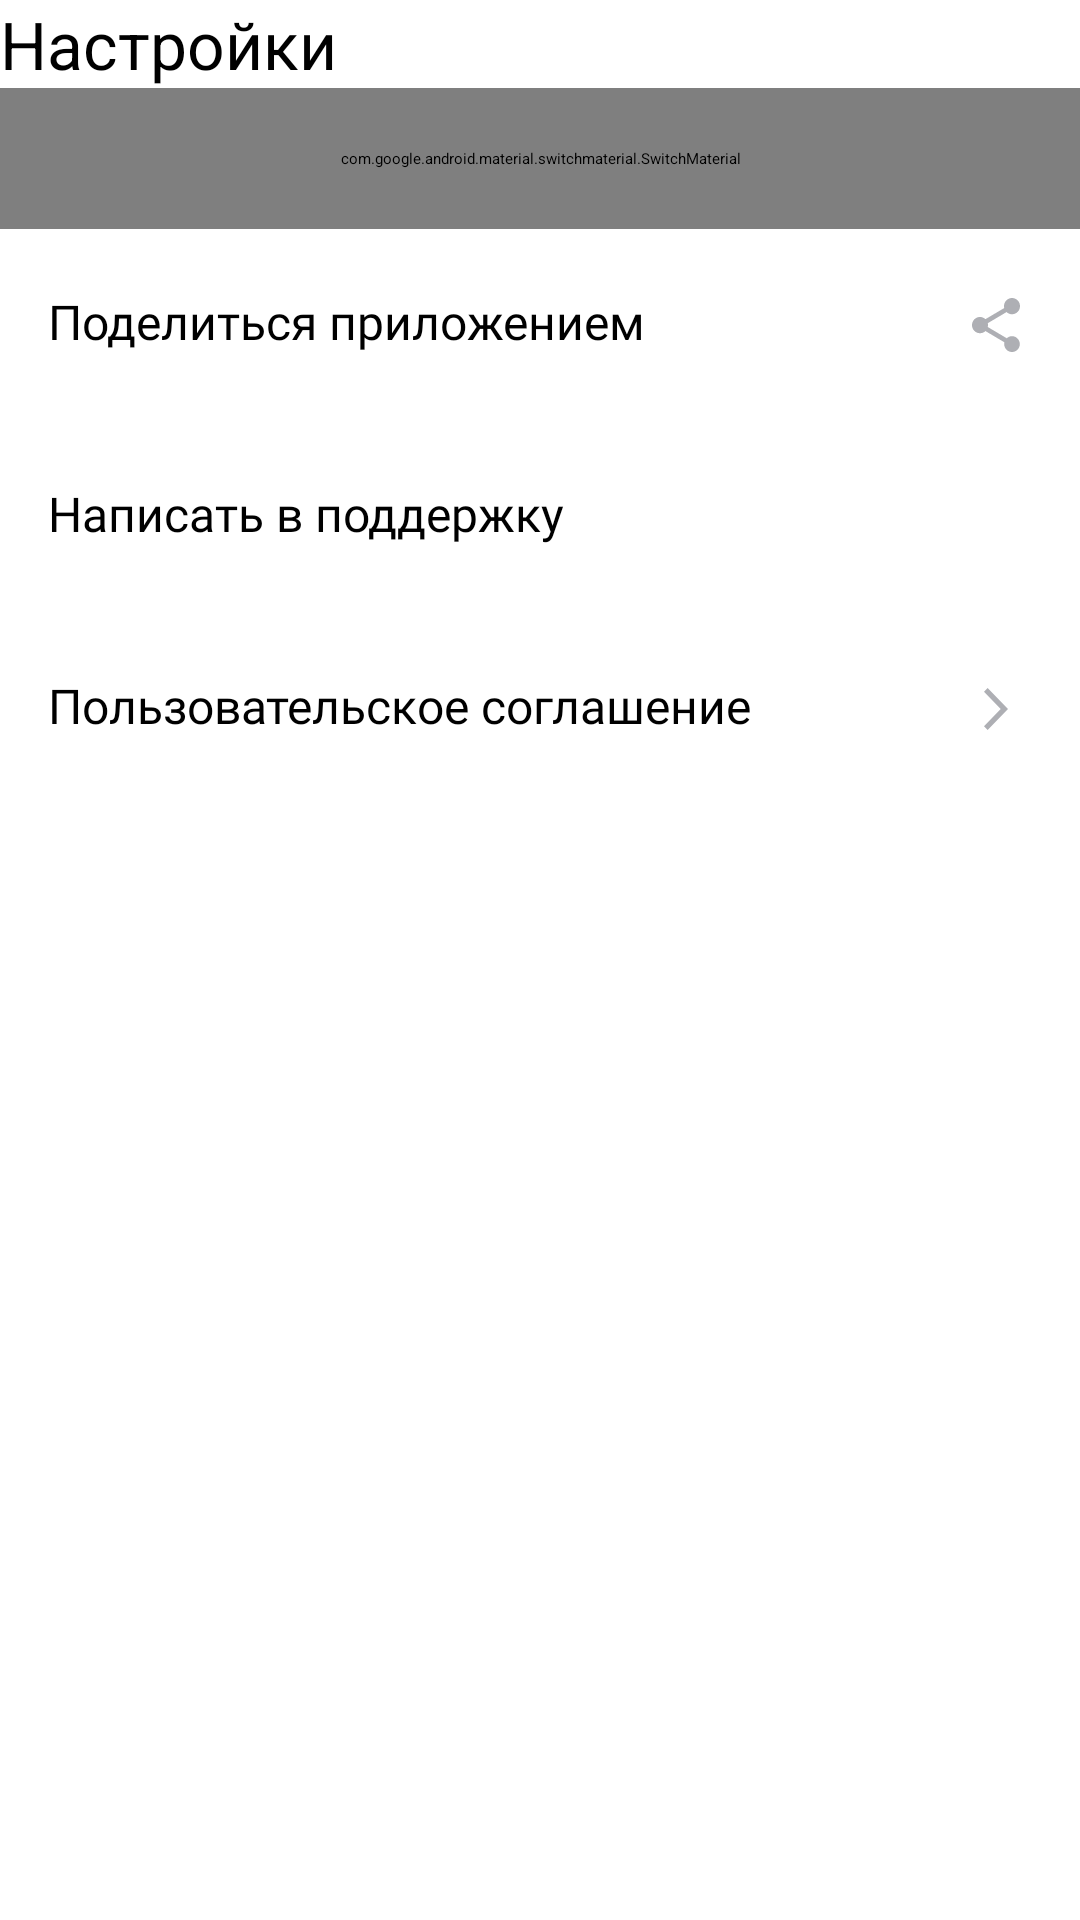

The Android layout XML behind this screen, and the referenced resources:
<!-- AndroidManifest.xml: application theme Theme.PlaylistMaker -->
<!-- res/layout/fragment_settings.xml -->
<?xml version="1.0" encoding="utf-8"?>
<LinearLayout xmlns:android="http://schemas.android.com/apk/res/android"
    xmlns:app="http://schemas.android.com/apk/res-auto"
    xmlns:tools="http://schemas.android.com/tools"
    android:id="@+id/screenSettings"
    android:layout_width="match_parent"
    android:layout_height="match_parent"
    android:background="@color/bg_screen_default"
    android:orientation="vertical"
    tools:context=".settings.ui.fragments.SettingsFragment">

    <Toolbar
        android:id="@+id/settingsBack"
        android:layout_width="match_parent"
        android:layout_height="wrap_content"
        android:title="@string/main_button_settings"
        android:titleTextAppearance="@style/toolbar_common" />

    <com.google.android.material.switchmaterial.SwitchMaterial
        android:id="@+id/themeSwitcher"
        style="@style/view_settings"
        android:layout_width="match_parent"
        android:layout_height="wrap_content"
        android:gravity="center_vertical"
        android:paddingHorizontal="@dimen/dp16"
        android:paddingVertical="@dimen/dp20"
        android:text="@string/settings_option_dark_mode"
        app:thumbTint="@color/thumb_selector"
        app:trackTint="@color/track_selector" />

    <com.google.android.material.textview.MaterialTextView
        android:id="@+id/share"
        style="@style/view_settings"
        android:layout_width="match_parent"
        android:layout_height="wrap_content"
        android:drawableEnd="@drawable/ic_share"
        android:paddingHorizontal="@dimen/dp16"
        android:paddingVertical="@dimen/dp20"
        android:text="@string/settings_option_share" />

    <com.google.android.material.textview.MaterialTextView
        android:id="@+id/support"
        style="@style/view_settings"
        android:layout_width="match_parent"
        android:layout_height="wrap_content"
        android:drawableEnd="@drawable/ic_support"
        android:paddingHorizontal="@dimen/dp16"
        android:paddingVertical="@dimen/dp20"
        android:text="@string/settings_option_support" />

    <com.google.android.material.textview.MaterialTextView
        android:id="@+id/agreement"
        style="@style/view_settings"
        android:layout_width="match_parent"
        android:layout_height="wrap_content"
        android:drawableEnd="@drawable/ic_arrow_forward"
        android:paddingHorizontal="@dimen/dp16"
        android:paddingVertical="@dimen/dp20"
        android:text="@string/settings_option_agreement" />

</LinearLayout>
<!-- resources referenced by this layout -->
<resources>
  <color name="bg_screen_default">@color/white</color>
  <dimen name="dp16">16dp</dimen>
  <dimen name="dp20">20dp</dimen>
  <!-- drawable ic_arrow_forward (drawable) -->
  <vector xmlns:android="http://schemas.android.com/apk/res/android"
      android:width="24dp"
      android:height="24dp"
      android:viewportWidth="24"
      android:viewportHeight="24">
    <path
        android:pathData="M8,17.749L9.213,19L16,12L9.213,5L8,6.252L13.573,12L8,17.749Z"
        android:fillColor="@color/ic_settings_gray"/>
  </vector>
  <!-- drawable ic_share (drawable) -->
  <vector xmlns:android="http://schemas.android.com/apk/res/android"
      android:width="24dp"
      android:height="24dp"
      android:viewportWidth="24"
      android:viewportHeight="24">
    <path
        android:pathData="M17.333,15.723C16.658,15.723 16.053,15.994 15.591,16.419L9.253,12.669C9.298,12.461 9.333,12.253 9.333,12.036C9.333,11.819 9.298,11.611 9.253,11.404L15.52,7.69C16,8.142 16.631,8.422 17.333,8.422C18.809,8.422 20,7.211 20,5.711C20,4.211 18.809,3 17.333,3C15.858,3 14.667,4.211 14.667,5.711C14.667,5.928 14.702,6.136 14.747,6.343L8.48,10.057C8,9.605 7.369,9.325 6.667,9.325C5.191,9.325 4,10.536 4,12.036C4,13.536 5.191,14.747 6.667,14.747C7.369,14.747 8,14.467 8.48,14.015L14.809,17.774C14.764,17.964 14.738,18.163 14.738,18.361C14.738,19.816 15.902,21 17.333,21C18.764,21 19.929,19.816 19.929,18.361C19.929,16.907 18.764,15.723 17.333,15.723Z"
        android:fillColor="@color/ic_settings_gray"/>
  </vector>
  <!-- drawable ic_support (drawable) -->
  <vector xmlns:android="http://schemas.android.com/apk/res/android"
      android:width="24dp"
      android:height="24dp"
      android:viewportWidth="24"
      android:viewportHeight="24">
    <path
        android:pathData="M21,12.32C21,6.83 16.74,3.1 12,3.1C7.31,3.1 3,6.75 3,12.38C2.4,12.72 2,13.36 2,14.1V16.1C2,17.2 2.9,18.1 4,18.1H5V12C5,8.13 8.13,5 12,5C15.87,5 19,8.13 19,12V19.1H11V21.1H19C20.1,21.1 21,20.2 21,19.1V17.88C21.59,17.57 22,16.96 22,16.24V13.94C22,13.24 21.59,12.63 21,12.32Z"
        android:fillColor="@color/setting_icon_gray"/>
    <path
        android:pathData="M9,14.1C9.552,14.1 10,13.652 10,13.1C10,12.548 9.552,12.1 9,12.1C8.448,12.1 8,12.548 8,13.1C8,13.652 8.448,14.1 9,14.1Z"
        android:fillColor="@color/setting_icon_gray"/>
    <path
        android:pathData="M15,14.1C15.552,14.1 16,13.652 16,13.1C16,12.548 15.552,12.1 15,12.1C14.448,12.1 14,12.548 14,13.1C14,13.652 14.448,14.1 15,14.1Z"
        android:fillColor="@color/setting_icon_gray"/>
    <path
        android:pathData="M18,11.13C17.52,8.28 15.04,6.1 12.05,6.1C9.02,6.1 5.76,8.61 6.02,12.55C8.49,11.54 10.35,9.34 10.88,6.66C12.19,9.29 14.88,11.1 18,11.13Z"
        android:fillColor="@color/setting_icon_gray"/>
  </vector>
  <string name="main_button_settings">Настройки</string>
  <string name="settings_option_agreement">Пользовательское соглашение</string>
  <string name="settings_option_dark_mode">Темная тема</string>
  <string name="settings_option_share">Поделиться приложением</string>
  <string name="settings_option_support">Написать в поддержку</string>
  <style name="toolbar_common" parent="TextAppearance.Widget.AppCompat.Toolbar.Title">
          <item name="android:textSize">22sp</item>
          <item name="fontFamily">@font/ys_display_medium</item>
      </style>
  <style name="view_settings">
          <item name="android:textSize">@dimen/sp16</item>
          <item name="android:fontFamily">@font/ys_display_regular</item>
          <item name="android:textFontWeight">400</item>
          <item name="android:textColor">@color/txt_default</item>
          <item name="android:elevation">0dp</item>
          <item name="elevation">0dp</item>
      </style>
  <color name="white">#FFFFFFFF</color>
  <color name="ic_settings_gray">@color/gray</color>
  <dimen name="sp16">16sp</dimen>
  <color name="txt_default">@color/black</color>
  <color name="gray">#AEAFB4</color>
  <color name="black">#FF000000</color>
</resources>
